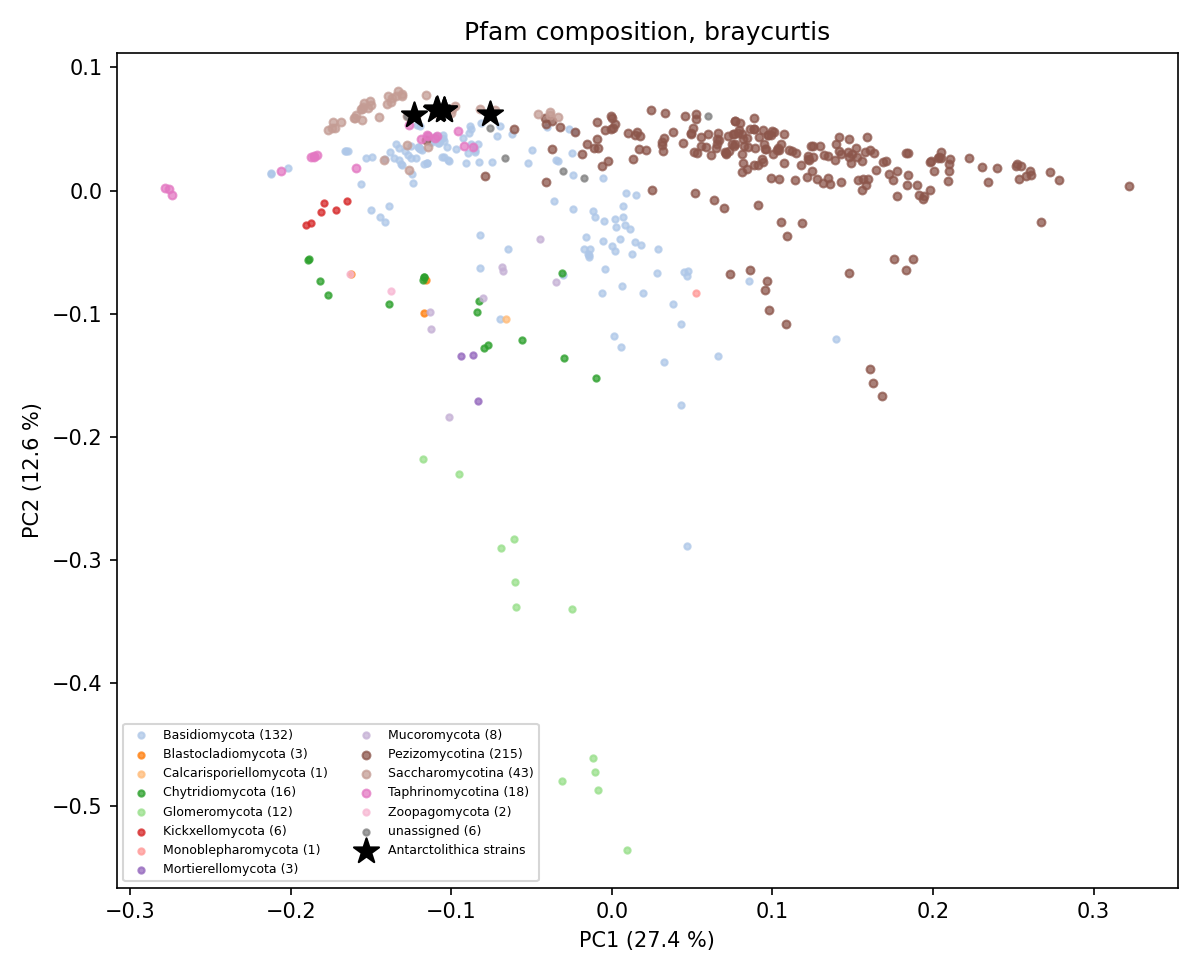

Source data for this figure (header and first rows):
label	set	group	order	n_pfam_families	PC1	PC2	PC3	PC4	PC5
Alith_14.71	V9	Antarctolithica		3590	-0.123	0.06103	-0.02904	0.03056	-0.03402
Alith_17.30	V9	Antarctolithica		4069	-0.1097	0.06569	-0.02397	0.03478	-0.03025
Alith_52.25	V9	Antarctolithica		4056	-0.1092	0.06598	-0.02422	0.03627	-0.02967
Alith_55.28	V9	Antarctolithica		3945	-0.1045	0.06564	-0.02017	0.03623	-0.03076
Alith_62.17	V9	Antarctolithica		4095	-0.07598	0.0618	-0.0335	0.0253	-0.02088
Alith_82.9	V9	Antarctolithica		4078	-0.1044	0.06559	-0.02034	0.03781	-0.02813
Alloascoidea	V9	Saccharomycotina	Alloascoideales	4283	-0.1264	0.01662	-0.04745	0.03036	0.003546
Anidulans	V9	Eurotiomycetes	Eurotiales	4944	0.1574	0.03157	0.01166	0.0433	0.01701
Antarctomyces	V9	Leotiomycetes	Thelebolales	4541	-0.06107	0.05003	-0.0603	0.003064	-0.0007745
Arthonia	V9	Arthoniomycetes	Arthoniales	4644	0.07468	0.03801	-0.00946	0.003197	0.00278
Babjevia	V9	Saccharomycotina	Lipomycetales	4283	-0.08193	0.06634	-0.0239	0.04117	-0.01235
Botrytis	V9	Leotiomycetes	Helotiales	4968	0.149	0.02246	0.004023	0.02138	0.01853
Cladonia	V9	Lecanoromycetes	Lecanorales	4790	0.1428	0.00697	-0.07195	-0.03003	-0.02316
Cneoformans	V9	outgroup_Basidiomycota	Tremellales	3988	-0.1196	0.05228	0.04345	0.01623	-0.0155
Cryomyces	V9	Dothideomycetes		4741	0.0003446	0.05908	-0.02074	0.02702	-0.006683
Dipodascopsis	V9	Saccharomycotina	Lipomycetales	4264	-0.108	0.06583	-0.02852	0.0443	-0.01941
Exophiala	V9	Eurotiomycetes	Chaetothyriales	4862	0.2052	0.03121	0.04051	0.0849	0.004487
Geoglossum	V9	Geoglossomycetes	Geoglossales	4585	0.09535	-0.08061	-0.1939	-0.1423	-0.02402
Geotrichum	V9	Saccharomycotina	Dipodascales	4246	-0.1417	0.02491	-0.05161	0.02162	-0.004456
Hortaea	V9	Dothideomycetes	Mycosphaerellales	4832	0.07644	0.05654	0.01827	0.03651	0.009296
Kockiozyma	V9	Saccharomycotina	Lipomycetales	4214	-0.09986	0.06618	-0.02103	0.04188	-0.01819
Lichina	V9	Lichinomycetes	Lichinales	4256	-0.1156	0.04078	-0.08919	0.004573	-0.03762
Limtongia	V9	Saccharomycotina	Lipomycetales	4145	-0.1221	0.06056	-0.03447	0.03495	-0.02397
Lipomyces	V9	Saccharomycotina	Lipomycetales	4351	-0.03885	0.06377	-0.0009768	0.05753	-0.001199
Mmucedo	V9	outgroup_Mucoromycota	Mucorales	4559	-0.1128	-0.1122	-0.01087	0.01792	0.09991
Myxozyma	V9	Saccharomycotina	Lipomycetales	4197	-0.1107	0.06304	-0.02935	0.03825	-0.01794
Ncrassa	V9	Sordariomycetes	Sordariales	4838	0.03247	0.04265	-0.02366	0.01809	0.009764
Neoaidaea	V9	Saccharomycotina	Lipomycetales	3879	-0.1448	0.05986	-0.04811	0.02654	-0.02905
Neolecta	V9	Taphrinomycotina	Neolectales	3864	-0.1594	0.01832	-0.05428	0.0008488	-0.01914
Orbilia	V9	Orbiliomycetes	Orbiliales	4819	0.06983	-0.01389	-0.06623	-0.06514	0.009177
Protomyces	V9	Taphrinomycotina	Taphrinales	4159	-0.1189	0.04159	-0.0195	0.0168	-0.001828
Pyronema	V9	Pezizomycetes	Pezizales	4584	0.08597	-0.06454	-0.1587	-0.1099	-0.0109
Saitoella	V9	Taphrinomycotina	Saitoellales	4475	-0.0921	0.03637	-0.01688	0.01258	0.007973
Savitreella	V9	Taphrinomycotina	Taphrinales	3987	-0.1261	0.05325	-0.02327	0.01781	-0.01715
Sjaponicus	V9	Taphrinomycotina	Schizosaccharomycetales	3748	-0.2059	0.01586	-0.06636	0.01028	-0.04704
Smaydis	V9	outgroup_Basidiomycota	Ustilaginales	4081	-0.1133	0.03918	0.0395	0.001088	0.003698
Spombe	V9	Taphrinomycotina	Schizosaccharomycetales	3935	-0.1872	0.02734	-0.06106	0.01233	-0.04579
Taphrina	V9	Taphrinomycotina	Taphrinales	4228	-0.109	0.04412	-0.01696	0.01583	-0.001827
Tdeformans	V9	Taphrinomycotina	Taphrinales	4202	-0.1149	0.04504	-0.01675	0.01531	-0.004384
Trigonopsis	V9	Saccharomycotina	Trigonopsidales	4145	-0.1554	0.0573	-0.0599	0.02476	-0.04276
Yarrowia	V9	Saccharomycotina	Dipodascales	4141	-0.1277	0.06027	-0.03737	0.04036	-0.02669
Zymoseptoria	V9	Dothideomycetes	Mycosphaerellales	4816	0.07592	0.04551	0.01612	0.033	0.01226
Acarospora_Acarospora_sp._Tripp_6053_NY-…	BFD	Ascomycota	Acarosporales	4358	0.009853	0.04646	-0.05258	0.0001658	-0.01165
Acarospora_Acarospora_aff._strigata_T188…	BFD	Ascomycota	Acarosporales	4735	0.02117	0.03303	-0.0574	-0.01112	-0.004631
Acarospora_Acarospora_aff._strigata_None…	BFD	Ascomycota	Acarosporales	4723	0.01689	0.0341	-0.05746	-0.009165	-0.005065
Pseudovirgaria_Pseudovirgaria_hyperparas…	BFD	Ascomycota	Acrospermales	4883	0.104	0.03255	0.007366	0.02421	0.01081
Psilocybe_Psilocybe_subaeruginosa_BRIP75…	BFD	Basidiomycota	Agaricales	4339	0.02784	-0.0666	0.1366	-0.104	-0.03001
Lyophyllum_Lyophyllum_decastes_lurong_FF…	BFD	Basidiomycota	Agaricales	4372	-0.004543	-0.06334	0.1023	-0.08705	-0.01428
Panaeolus_Panaeolus_sp._B733_7_B733_7_F8…	BFD	Basidiomycota	Agaricales	4308	-0.005516	-0.04092	0.1261	-0.07041	-0.01096
Kondoa_Kondoa_subrosea_JCM_5735_FB7D555A	BFD	Basidiomycota	Agaricostilbales	4050	-0.08275	0.02355	0.06265	-0.007319	0.008512
Cystobasidiopsis_Cystobasidiopsis_lactop…	BFD	Basidiomycota	Agaricostilbales	4123	-0.02476	0.03055	0.09316	0.02158	0.01534
Sterigmatomyces_Sterigmatomyces_hyphaene…	BFD	Basidiomycota	Agaricostilbales	4039	-0.127	0.02878	0.03612	-0.005205	-0.01073
Nakazawaea_Nakazawaea_wickerhamii_NRRL_Y…	BFD	Ascomycota	Alaninales	4100	-0.1544	0.07069	-0.05099	0.05043	-0.0568
Nakazawaea_Nakazawaea_pomicola_NRRL_Y-27…	BFD	Ascomycota	Alaninales	4088	-0.1308	0.07859	-0.03216	0.0584	-0.05115
Peterozyma_Peterozyma_toletana_NRRL_YB-4…	BFD	Ascomycota	Alaninales	4119	-0.1307	0.07676	-0.03546	0.06051	-0.05292
Alloascoidea_Alloascoidea_hylecoeti_JCM_…	BFD	Ascomycota	Alloascoideales	4157	-0.1146	0.0353	-0.02641	0.02749	-0.01897
Alloascoidea_Alloascoidea_hylecoeti_NRRL…	BFD	Ascomycota	Alloascoideales	4088	-0.1277	0.03659	-0.03421	0.02759	-0.02676
Seiridium_Seiridium_cardinale_CMW18602_F…	BFD	Ascomycota	Amphisphaeriales	5086	0.2305	0.01871	0.04337	0.05735	0.01008
Seiridium_Seiridium_kartense_CMW4148_F34…	BFD	Ascomycota	Amphisphaeriales	5104	0.2396	0.0184	0.04594	0.06087	0.009177
Neoarthrinium_Neoarthrinium_moseri_CBS_1…	BFD	Ascomycota	Amphisphaeriales	5075	0.2101	0.0212	0.04392	0.05585	0.01613
... 412 more rows
